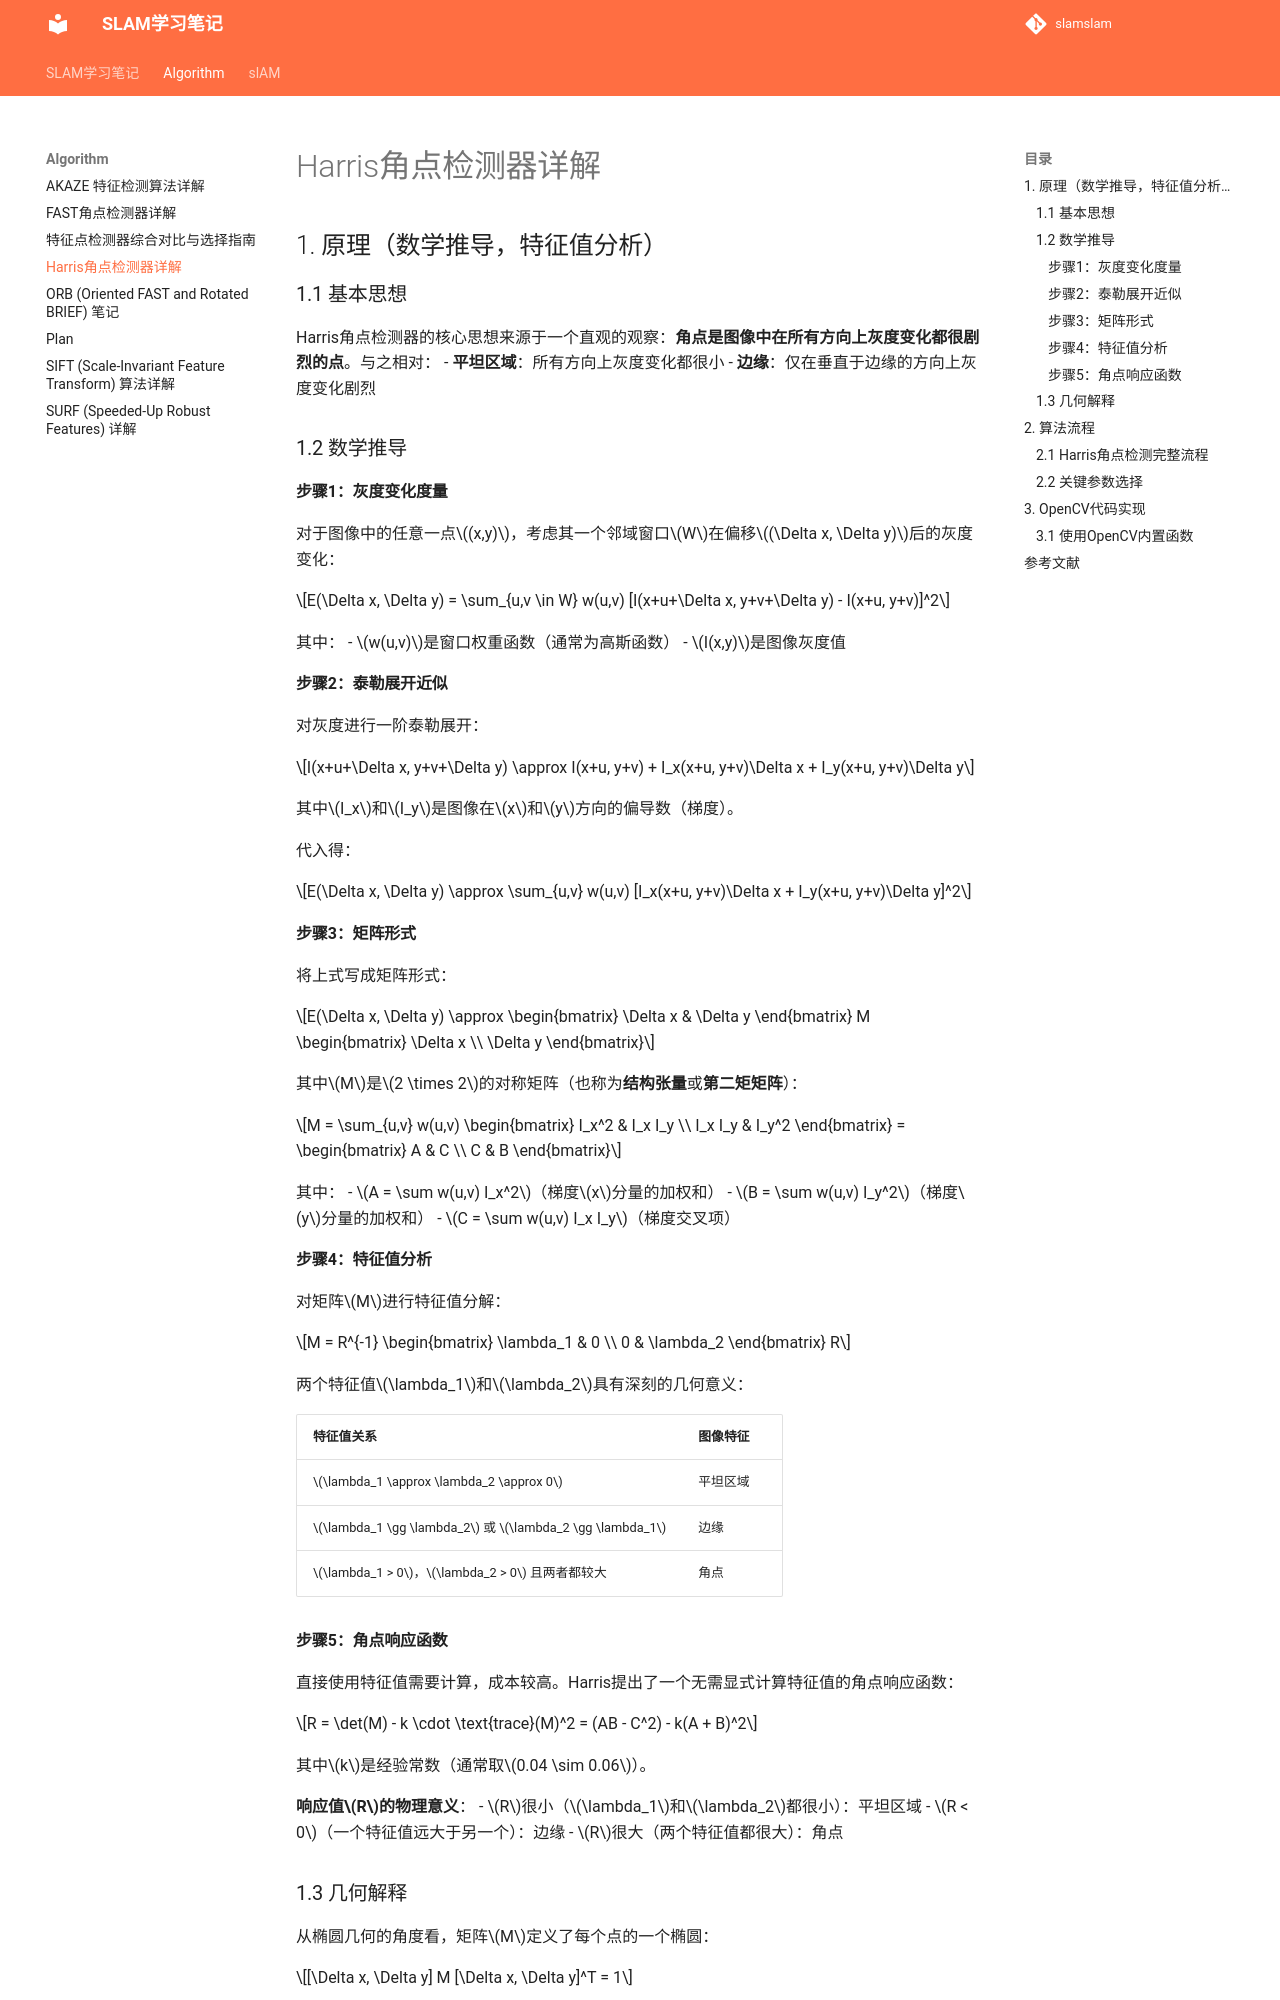

repository: DurrianPizza/slamslam · page: algorithm/harris_corner/index.html · generator: mkdocs

# Harris角点检测器详解

## 1. 原理（数学推导，特征值分析）

### 1.1 基本思想

Harris角点检测器的核心思想来源于一个直观的观察：**角点是图像中在所有方向上灰度变化都很剧烈的点**。与之相对：
- **平坦区域**：所有方向上灰度变化都很小
- **边缘**：仅在垂直于边缘的方向上灰度变化剧烈

### 1.2 数学推导

#### 步骤1：灰度变化度量

对于图像中的任意一点$(x,y)$，考虑其一个邻域窗口$W$在偏移$(\Delta x, \Delta y)$后的灰度变化：

$$E(\Delta x, \Delta y) = \sum_{u,v \in W} w(u,v) [I(x+u+\Delta x, y+v+\Delta y) - I(x+u, y+v)]^2$$

其中：
- $w(u,v)$是窗口权重函数（通常为高斯函数）
- $I(x,y)$是图像灰度值

#### 步骤2：泰勒展开近似

对灰度进行一阶泰勒展开：

$$I(x+u+\Delta x, y+v+\Delta y) \approx I(x+u, y+v) + I_x(x+u, y+v)\Delta x + I_y(x+u, y+v)\Delta y$$

其中$I_x$和$I_y$是图像在$x$和$y$方向的偏导数（梯度）。

代入得：

$$E(\Delta x, \Delta y) \approx \sum_{u,v} w(u,v) [I_x(x+u, y+v)\Delta x + I_y(x+u, y+v)\Delta y]^2$$

#### 步骤3：矩阵形式

将上式写成矩阵形式：

$$E(\Delta x, \Delta y) \approx \begin{bmatrix} \Delta x & \Delta y \end{bmatrix} M \begin{bmatrix} \Delta x \\ \Delta y \end{bmatrix}$$

其中$M$是$2 \times 2$的对称矩阵（也称为**结构张量**或**第二矩矩阵**）：

$$M = \sum_{u,v} w(u,v) \begin{bmatrix} I_x^2 & I_x I_y \\ I_x I_y & I_y^2 \end{bmatrix} = \begin{bmatrix} A & C \\ C & B \end{bmatrix}$$

其中：
- $A = \sum w(u,v) I_x^2$（梯度$x$分量的加权和）
- $B = \sum w(u,v) I_y^2$（梯度$y$分量的加权和）
- $C = \sum w(u,v) I_x I_y$（梯度交叉项）

#### 步骤4：特征值分析

对矩阵$M$进行特征值分解：

$$M = R^{-1} \begin{bmatrix} \lambda_1 & 0 \\ 0 & \lambda_2 \end{bmatrix} R$$

两个特征值$\lambda_1$和$\lambda_2$具有深刻的几何意义：

| 特征值关系 | 图像特征 |
|-----------|---------|
| $\lambda_1 \approx \lambda_2 \approx 0$ | 平坦区域 |
| $\lambda_1 \gg \lambda_2$ 或 $\lambda_2 \gg \lambda_1$ | 边缘 |
| $\lambda_1 > 0$，$\lambda_2 > 0$ 且两者都较大 | 角点 |

#### 步骤5：角点响应函数

直接使用特征值需要计算，成本较高。Harris提出了一个无需显式计算特征值的角点响应函数：

$$R = \det(M) - k \cdot \text{trace}(M)^2 = (AB - C^2) - k(A + B)^2$$

其中$k$是经验常数（通常取$0.04 \sim 0.06$）。

**响应值$R$的物理意义**：
- $R$很小（$\lambda_1$和$\lambda_2$都很小）：平坦区域
- $R < 0$（一个特征值远大于另一个）：边缘
- $R$很大（两个特征值都很大）：角点

### 1.3 几何解释

从椭圆几何的角度看，矩阵$M$定义了每个点的一个椭圆：

$$[\Delta x, \Delta y] M [\Delta x, \Delta y]^T = 1$$

椭圆的长短轴分别与$\lambda_1$和$\lambda_2$成反比：
- 椭圆扁平时，表示接近边缘
- 椭圆接近圆时，表示接近角点或各向同性区域

---

## 2. 算法流程

### 2.1 Harris角点检测完整流程

```
```
输入：灰度图像 I，参数 k，阈值 T，邻域大小
输出：角点坐标列表

1. 预处理
   ├── 将图像转换为灰度（如果不是）
   └── 可选：应用高斯模糊降噪

2. 计算梯度
   ├── 使用Sobel算子计算 Ix = dI/dx
   └── 使用Sobel算子计算 Iy = dI/dy

3. 计算梯度乘积
   ├── 计算 A = Ix²（加权）
   ├── 计算 B = Iy²（加权）
   └── 计算 C = Ix * Iy（加权）

4. 对每个像素计算响应值
   ├── 对A、B、C分别应用高斯平滑
   └── R = AB - C² - k(A+B)²

5. 非极大值抑制
   ├── 在3×3邻域内保留局部最大值
   └── 删除低于阈值的响应

6. 输出角点坐标
```
```
